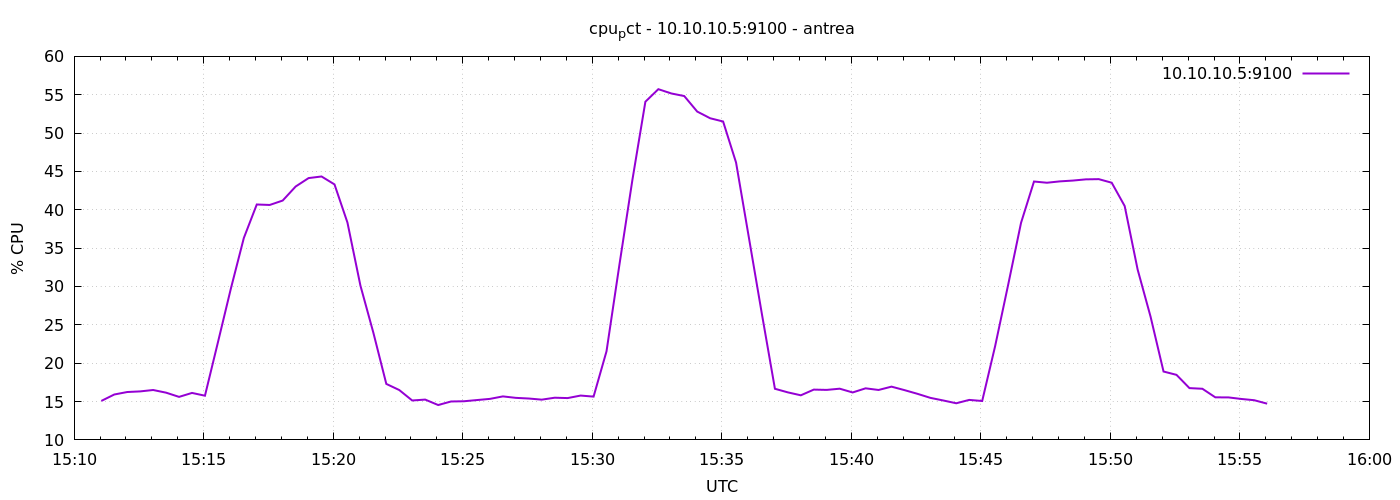

Data behind this chart, as committed beside it:
1777993863	15.080952380944623
1777993893	15.92
1777993923	16.24
1777993953	16.32
1777993983	16.5
1777994013	16.16
1777994043	15.61
1777994073	16.12
1777994103	15.76
1777994133	22.71
1777994163	29.72
1777994193	36.32
1777994223	40.69
1777994253	40.63
1777994283	41.2
1777994313	43.03
1777994343	44.13
1777994373	44.34
1777994403	43.31
1777994433	38.33
1777994463	30.13
1777994493	23.98
1777994523	17.3
1777994553	16.5
1777994583	15.14
1777994613	15.26
1777994643	14.55
1777994673	15.01
1777994703	15.04
1777994733	15.2
1777994763	15.35
1777994793	15.67
1777994823	15.48
1777994853	15.4
1777994883	15.25
1777994913	15.5
1777994943	15.45
1777994973	15.78
1777995003	15.64
1777995033	21.56
1777995063	32.89
1777995093	43.92
1777995123	54.09
1777995153	55.72
1777995183	55.17
1777995213	54.83
1777995243	52.8
1777995273	51.93
1777995303	51.51
1777995333	46.16
1777995363	36.28
1777995393	26.36
1777995423	16.67
1777995453	16.2
1777995483	15.81
1777995513	16.56
1777995543	16.52
1777995573	16.68
1777995603	16.19
1777995633	16.72
1777995663	16.51
... 30 more rows
